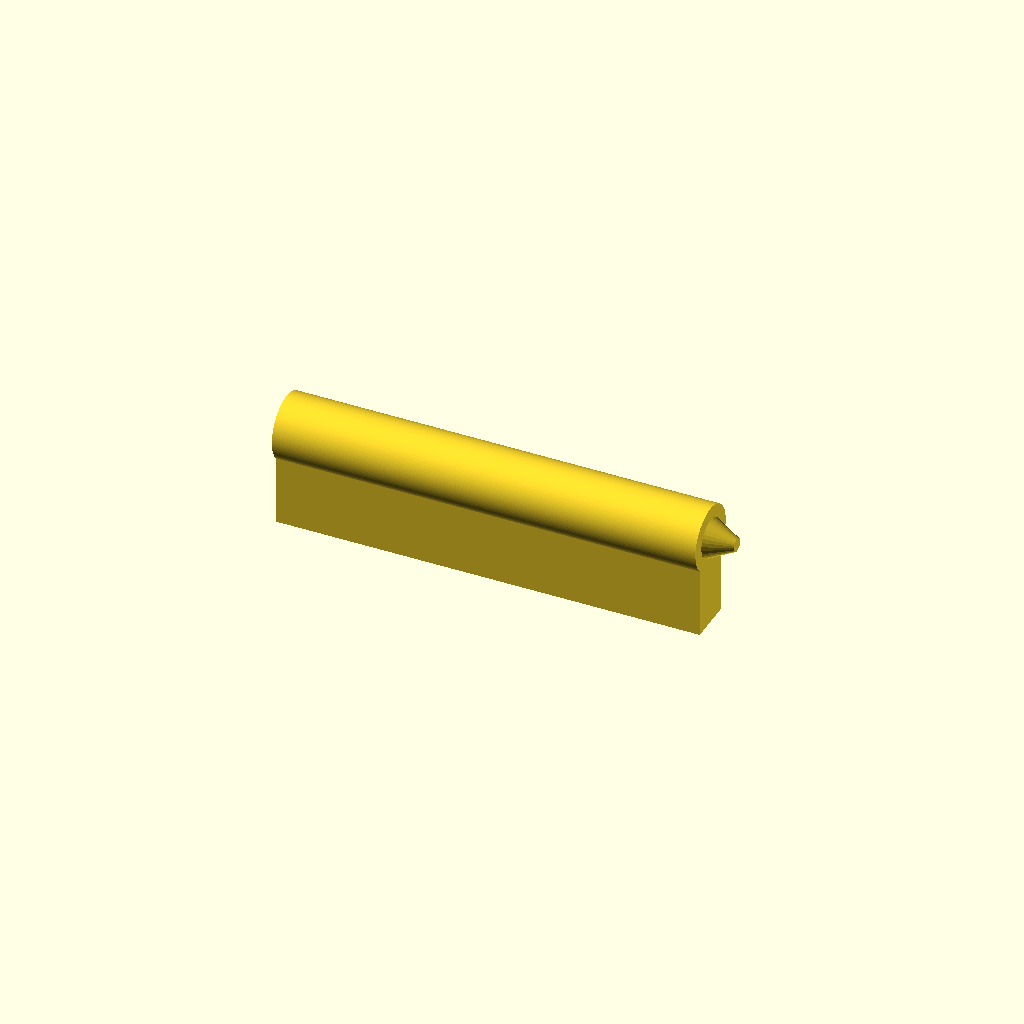
Cell 1: rendered with the file's own defaults.
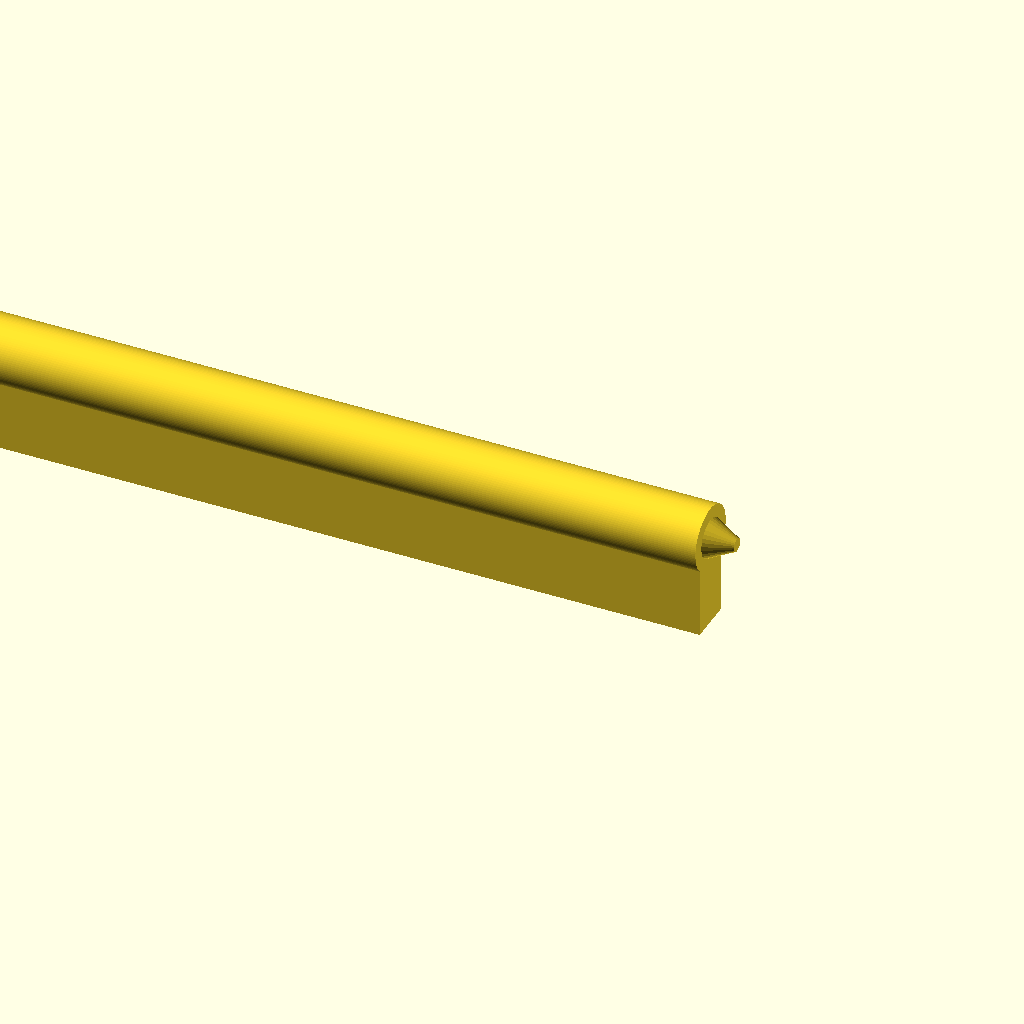
Cell 2 — height set to 110, the other parameters unchanged.
One fixed orthographic camera (rotation 55°, 0°, 25°; colour scheme Cornfield) for every cell.
The OpenSCAD source (frame_rail_15.scad):
use <rail_trim.scad>;
use <key.scad>;

height = 55;

// rail(height, type = "B");

union() {
    rotate([180, 90, 0]) translate([-14, 20, -70]) key_shape((height + 9));
    rotate([0, 90, 0]) translate([-14, -20, 70]) cylinder(4, 3, $fn = 30);
}
Parameter table extracted from the source (name, type, default, range or options):
height: number, default 55
